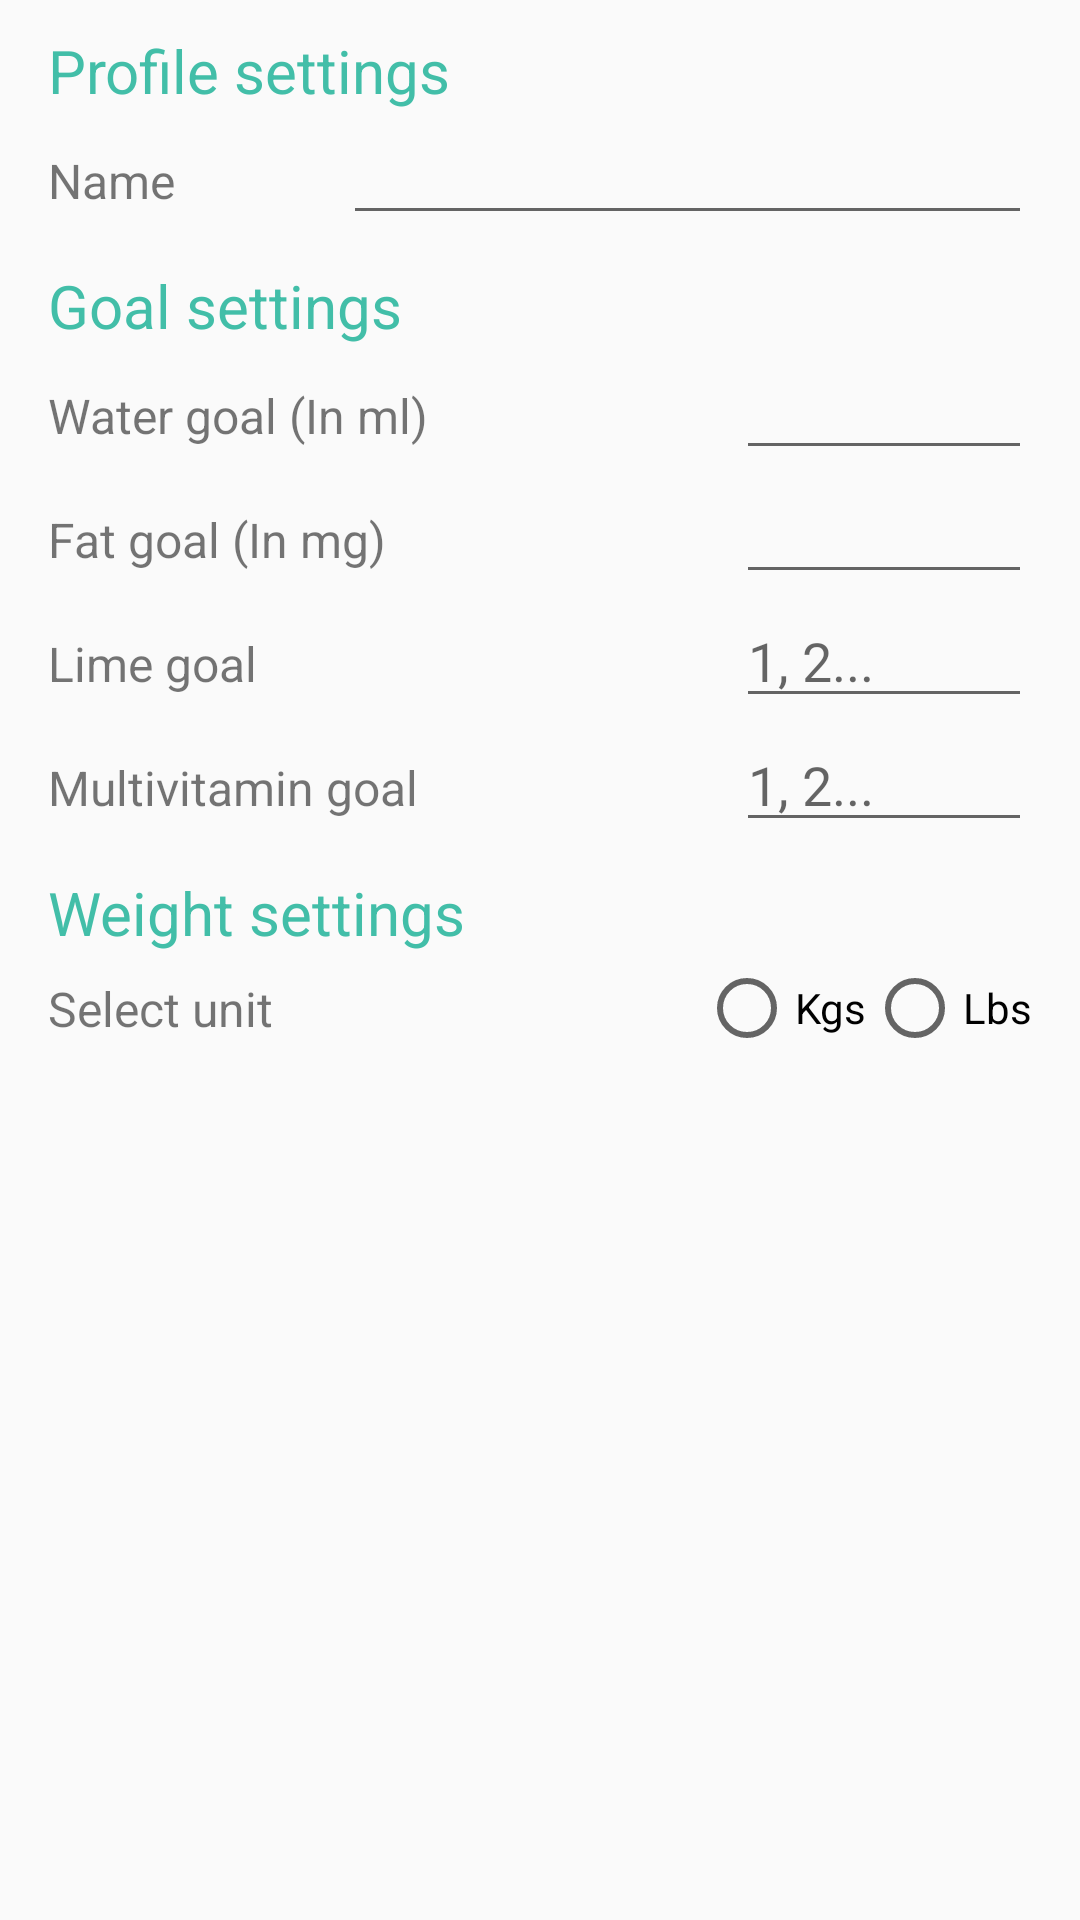

Write the Android layout XML for this screen, with the resource values it uses.
<!-- AndroidManifest.xml: application theme AppTheme -->
<!-- res/layout/layout_settings_dialog.xml -->
<?xml version="1.0" encoding="utf-8"?>
<LinearLayout xmlns:android="http://schemas.android.com/apk/res/android"
    android:orientation="vertical"
    android:layout_width="250dp"
    android:layout_height="wrap_content"
    android:paddingStart="16dp"
    android:paddingEnd="16dp"
    android:paddingTop="10dp"
    android:paddingBottom="10dp">

    <TextView
        android:layout_width="wrap_content"
        android:layout_height="wrap_content"
        android:text="@string/str_profile_settings"
        android:textColor="@color/colorAccent"
        android:textSize="20sp"/>

    <LinearLayout
        android:layout_width="match_parent"
        android:layout_height="wrap_content"
        android:orientation="horizontal"
        android:weightSum="1">
        <TextView
            android:layout_width="0dp"
            android:layout_height="wrap_content"
            android:text="@string/str_name"
            android:layout_weight="0.3"
            android:textSize="16sp"/>

        <EditText
            android:id="@+id/settings_name_edit_text"
            android:layout_width="0dp"
            android:layout_height="wrap_content"
            android:layout_weight="0.7"
            android:maxEms="5"
            android:maxLines="2"/>
    </LinearLayout>

    <TextView
        android:layout_width="wrap_content"
        android:layout_height="wrap_content"
        android:text="@string/str_goal_settings"
        android:textColor="@color/colorAccent"
        android:textSize="20sp"
        android:layout_marginTop="10dp"/>

    <LinearLayout
        android:layout_width="match_parent"
        android:layout_height="wrap_content"
        android:orientation="horizontal"
        android:weightSum="1">
        <TextView
            android:layout_width="0dp"
            android:layout_height="wrap_content"
            android:text="@string/str_your_water_goal"
            android:layout_weight="0.7"
            android:textSize="16sp"/>

        <EditText
            android:id="@+id/water_goal_edit_text"
            android:layout_width="0dp"
            android:layout_height="wrap_content"
            android:layout_weight="0.3"
            android:maxEms="5"/>
    </LinearLayout>

    <LinearLayout
        android:layout_width="match_parent"
        android:layout_height="wrap_content"
        android:orientation="horizontal"
        android:weightSum="1">
        <TextView
            android:layout_width="0dp"
            android:layout_height="wrap_content"
            android:text="@string/str_your_fat_goal"
            android:layout_weight="0.7"
            android:textSize="16sp"/>

        <EditText
            android:id="@+id/fat_goal_edit_text"
            android:layout_width="0dp"
            android:layout_height="wrap_content"
            android:layout_weight="0.3"
            android:maxEms="3"/>
    </LinearLayout>

    <LinearLayout
        android:layout_width="match_parent"
        android:layout_height="wrap_content"
        android:orientation="horizontal"
        android:weightSum="1">
        <TextView
            android:layout_width="0dp"
            android:layout_height="wrap_content"
            android:text="@string/str_your_lime_goal"
            android:layout_weight="0.7"
            android:textSize="16sp"/>

        <EditText
            android:id="@+id/lime_goal_edit_text"
            android:layout_width="0dp"
            android:layout_height="wrap_content"
            android:hint="@string/str_1_2"
            android:layout_weight="0.3"
            android:maxEms="3"/>
    </LinearLayout>

    <LinearLayout
        android:layout_width="match_parent"
        android:layout_height="wrap_content"
        android:orientation="horizontal"
        android:weightSum="1">
        <TextView
            android:layout_width="0dp"
            android:layout_height="wrap_content"
            android:text="@string/str_your_multivitamin_goal"
            android:layout_weight="0.7"
            android:textSize="16sp"/>

        <EditText
            android:id="@+id/multivitamin_goal_edit_text"
            android:layout_width="0dp"
            android:layout_height="wrap_content"
            android:hint="@string/str_1_2"
            android:layout_weight="0.3"
            android:maxEms="3"/>
    </LinearLayout>

    <TextView
        android:layout_width="wrap_content"
        android:layout_height="wrap_content"
        android:text="@string/str_weight_settings"
        android:textColor="@color/colorAccent"
        android:textSize="20sp"
        android:layout_marginTop="10dp"/>

    <RelativeLayout
        android:layout_width="match_parent"
        android:layout_height="wrap_content"
        android:orientation="horizontal"
        android:gravity="center_vertical">
        <TextView
            android:layout_width="wrap_content"
            android:layout_height="wrap_content"
            android:text="@string/str_select_unit"
            android:textSize="16sp"
            android:layout_alignParentStart="true"
            android:layout_centerVertical="true"/>

        <RadioGroup
            android:layout_width="wrap_content"
            android:layout_height="wrap_content"
            android:orientation="horizontal"
            android:layout_marginTop="5dp"
            android:layout_gravity="end"
            android:layout_marginStart="20dp"
            android:layout_alignParentEnd="true"
            android:layout_centerVertical="true">
            <RadioButton
                android:id="@+id/settings_kg_radio_button"
                android:layout_width="wrap_content"
                android:layout_height="wrap_content"
                android:text="@string/str_kgs"/>

            <RadioButton
                android:id="@+id/settings_lb_radio_button"
                android:layout_width="wrap_content"
                android:layout_height="wrap_content"
                android:text="@string/str_lbs"/>
        </RadioGroup>
    </RelativeLayout>
</LinearLayout>
<!-- resources referenced by this layout -->
<resources>
  <color name="colorAccent">#42BEA8</color>
  <string name="str_1_2">1, 2...</string>
  <string name="str_goal_settings">Goal settings</string>
  <string name="str_kgs">Kgs</string>
  <string name="str_lbs">Lbs</string>
  <string name="str_name">Name</string>
  <string name="str_profile_settings">Profile settings</string>
  <string name="str_select_unit">Select unit</string>
  <string name="str_weight_settings">Weight settings</string>
  <string name="str_your_fat_goal">Fat goal (In mg)</string>
  <string name="str_your_lime_goal">Lime goal</string>
  <string name="str_your_multivitamin_goal">Multivitamin goal</string>
  <string name="str_your_water_goal">Water goal (In ml)</string>
  <style name="AppTheme" parent="Theme.AppCompat.Light.DarkActionBar">
          
          <item name="colorPrimary">@color/colorPrimary</item>
          <item name="colorPrimaryDark">@color/colorPrimaryDark</item>
          <item name="colorAccent">@color/colorAccent</item>
      </style>
  <color name="colorPrimary">#ff8a65</color>
  <color name="colorPrimaryDark">#c75b39</color>
</resources>
